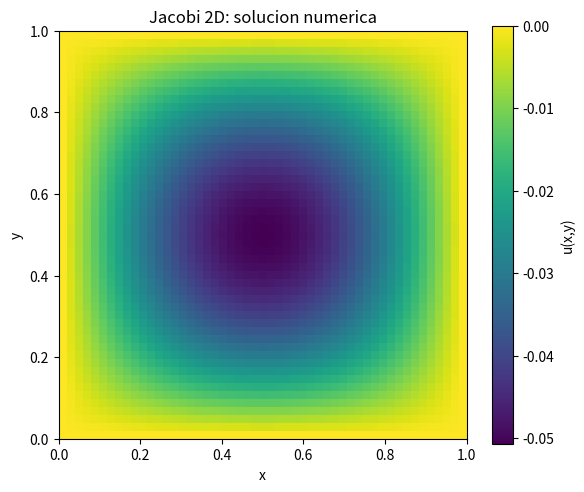
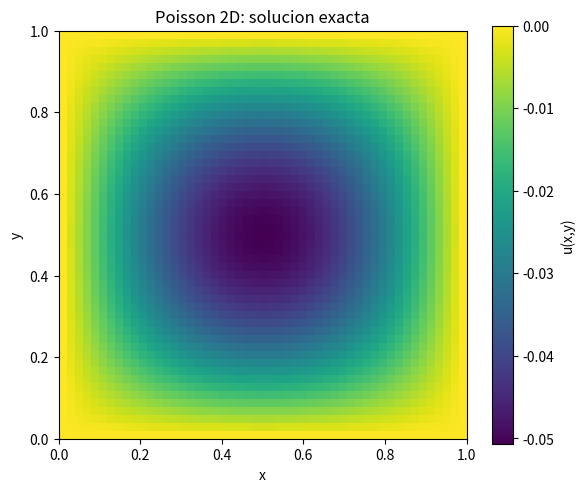
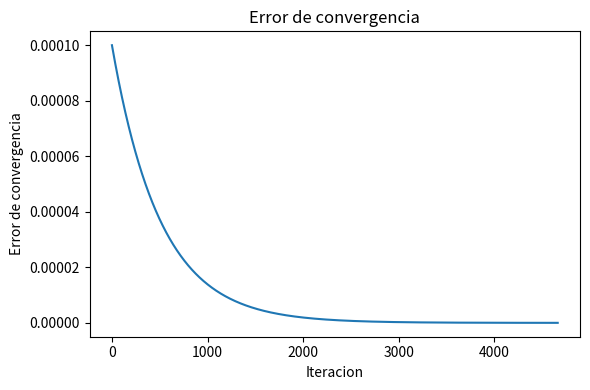

Python code for these plots, in order:
# poisson_2d_jacobi.py
#
# Laboratorio 11
# Ecuacion de Poisson 2D usando el metodo de Jacobi
#
# Complete las secciones marcadas con TODO.

import numpy as np
import matplotlib.pyplot as plt


def fuente(x, y):
    return np.sin(np.pi * x) * np.sin(np.pi * y)


def solucion_exacta(x, y):
    return -np.sin(np.pi * x) * np.sin(np.pi * y) / (2.0 * np.pi**2)


def error_maximo(u, u_exacta):
    # TODO:
    # Calcule el error maximo entre la solucion numerica y la solucion exacta.
    #
    # Sugerencia:
    # return np.max(np.abs(...))

    return np.max(np.abs(u - u_exacta))


def graficar_mapa(u, titulo, nombre_archivo):
    plt.figure(figsize=(6, 5))

    # Se usa u.T porque u[i,j] representa u(x_i,y_j),
    # mientras que imshow interpreta el primer indice como eje vertical.
    plt.imshow(u.T, origin="lower", extent=[0, 1, 0, 1], cmap="viridis")

    plt.colorbar(label="u(x,y)")
    plt.xlabel("x")
    plt.ylabel("y")
    plt.title(titulo)
    plt.tight_layout()
    plt.savefig(nombre_archivo, dpi=200)


def graficar_error_convergencia(errores, nombre_archivo):
    plt.figure(figsize=(6, 4))
    plt.plot(errores)
    plt.xlabel("Iteracion")
    plt.ylabel("Error de convergencia")
    plt.title("Error de convergencia")
    plt.tight_layout()
    plt.savefig(nombre_archivo, dpi=200)


def main():
    N = 50
    h = 1.0 / N
    tol = 1e-8
    max_iter = 200000

    x = np.linspace(0.0, 1.0, N + 1)
    y = np.linspace(0.0, 1.0, N + 1)

    X, Y = np.meshgrid(x, y, indexing="ij")

    f = fuente(X, Y)
    u_exacta = solucion_exacta(X, Y)

    u = np.zeros((N + 1, N + 1))
    u_new = np.zeros((N + 1, N + 1))

    errores_convergencia = []

    iteracion = 0
    error_conv = 1.0

    while error_conv > tol and iteracion < max_iter:

        # TODO:
        # Actualice los puntos interiores usando Jacobi.
        #
        # Para cada i,j interior:
        #
        # u_new[i,j] = 0.25 * (
        #     u[i+1,j] + u[i-1,j] + u[i,j+1] + u[i,j-1]
        #     - h**2 * f[i,j]
        # )
        #
        # Recuerde que los puntos interiores son:
        # i = 1, ..., N-1
        # j = 1, ..., N-1

        u_new[1:N,1:N] = 0.25 * (
            u[2:N+1, 1:N] + u[0:N-1, 1:N] +
            u[1:N, 2:N+1] + u[1:N, 0:N-1]
            - h**2 * f[1:N, 1:N]
        )

        # TODO:
        # Calcule el error de convergencia:
        #
        # error_conv = max |u_new - u|
        #
        # Sugerencia:
        # error_conv = np.max(np.abs(...))

        error_conv = np.max(np.abs(u_new[1:N,1:N] - u[1:N,1:N]))

        errores_convergencia.append(error_conv)

        # TODO:
        # Copie los valores nuevos hacia u.
        #
        # Importante:
        # Puede copiar solamente los puntos interiores,
        # para mantener fijas las condiciones de frontera.

        u[1:N, 1:N] = u_new[1:N, 1:N]

        # TODO:
        # Incremente el contador de iteraciones.

        iteracion += 1

    error_exacto = error_maximo(u, u_exacta)

    print("Metodo: Jacobi 2D")
    print("N =", N)
    print("h =", h)
    print("Tolerancia =", tol)
    print("Iteraciones =", iteracion)
    print("Error de convergencia final =", error_conv)
    print("Error maximo respecto a la solucion exacta =", error_exacto)

    error_absoluto = np.abs(u - u_exacta)

    graficar_mapa(
        u,
        "Jacobi 2D: solucion numerica",
        "solucion_jacobi_heatmap.png"
    )

    graficar_mapa(
        u_exacta,
        "Poisson 2D: solucion exacta",
        "solucion_exacta_heatmap.png"
    )

    graficar_error_convergencia(
        errores_convergencia,
        "error_convergencia_jacobi.png"
    )

    plt.show()

if __name__ == "__main__":
    main()
